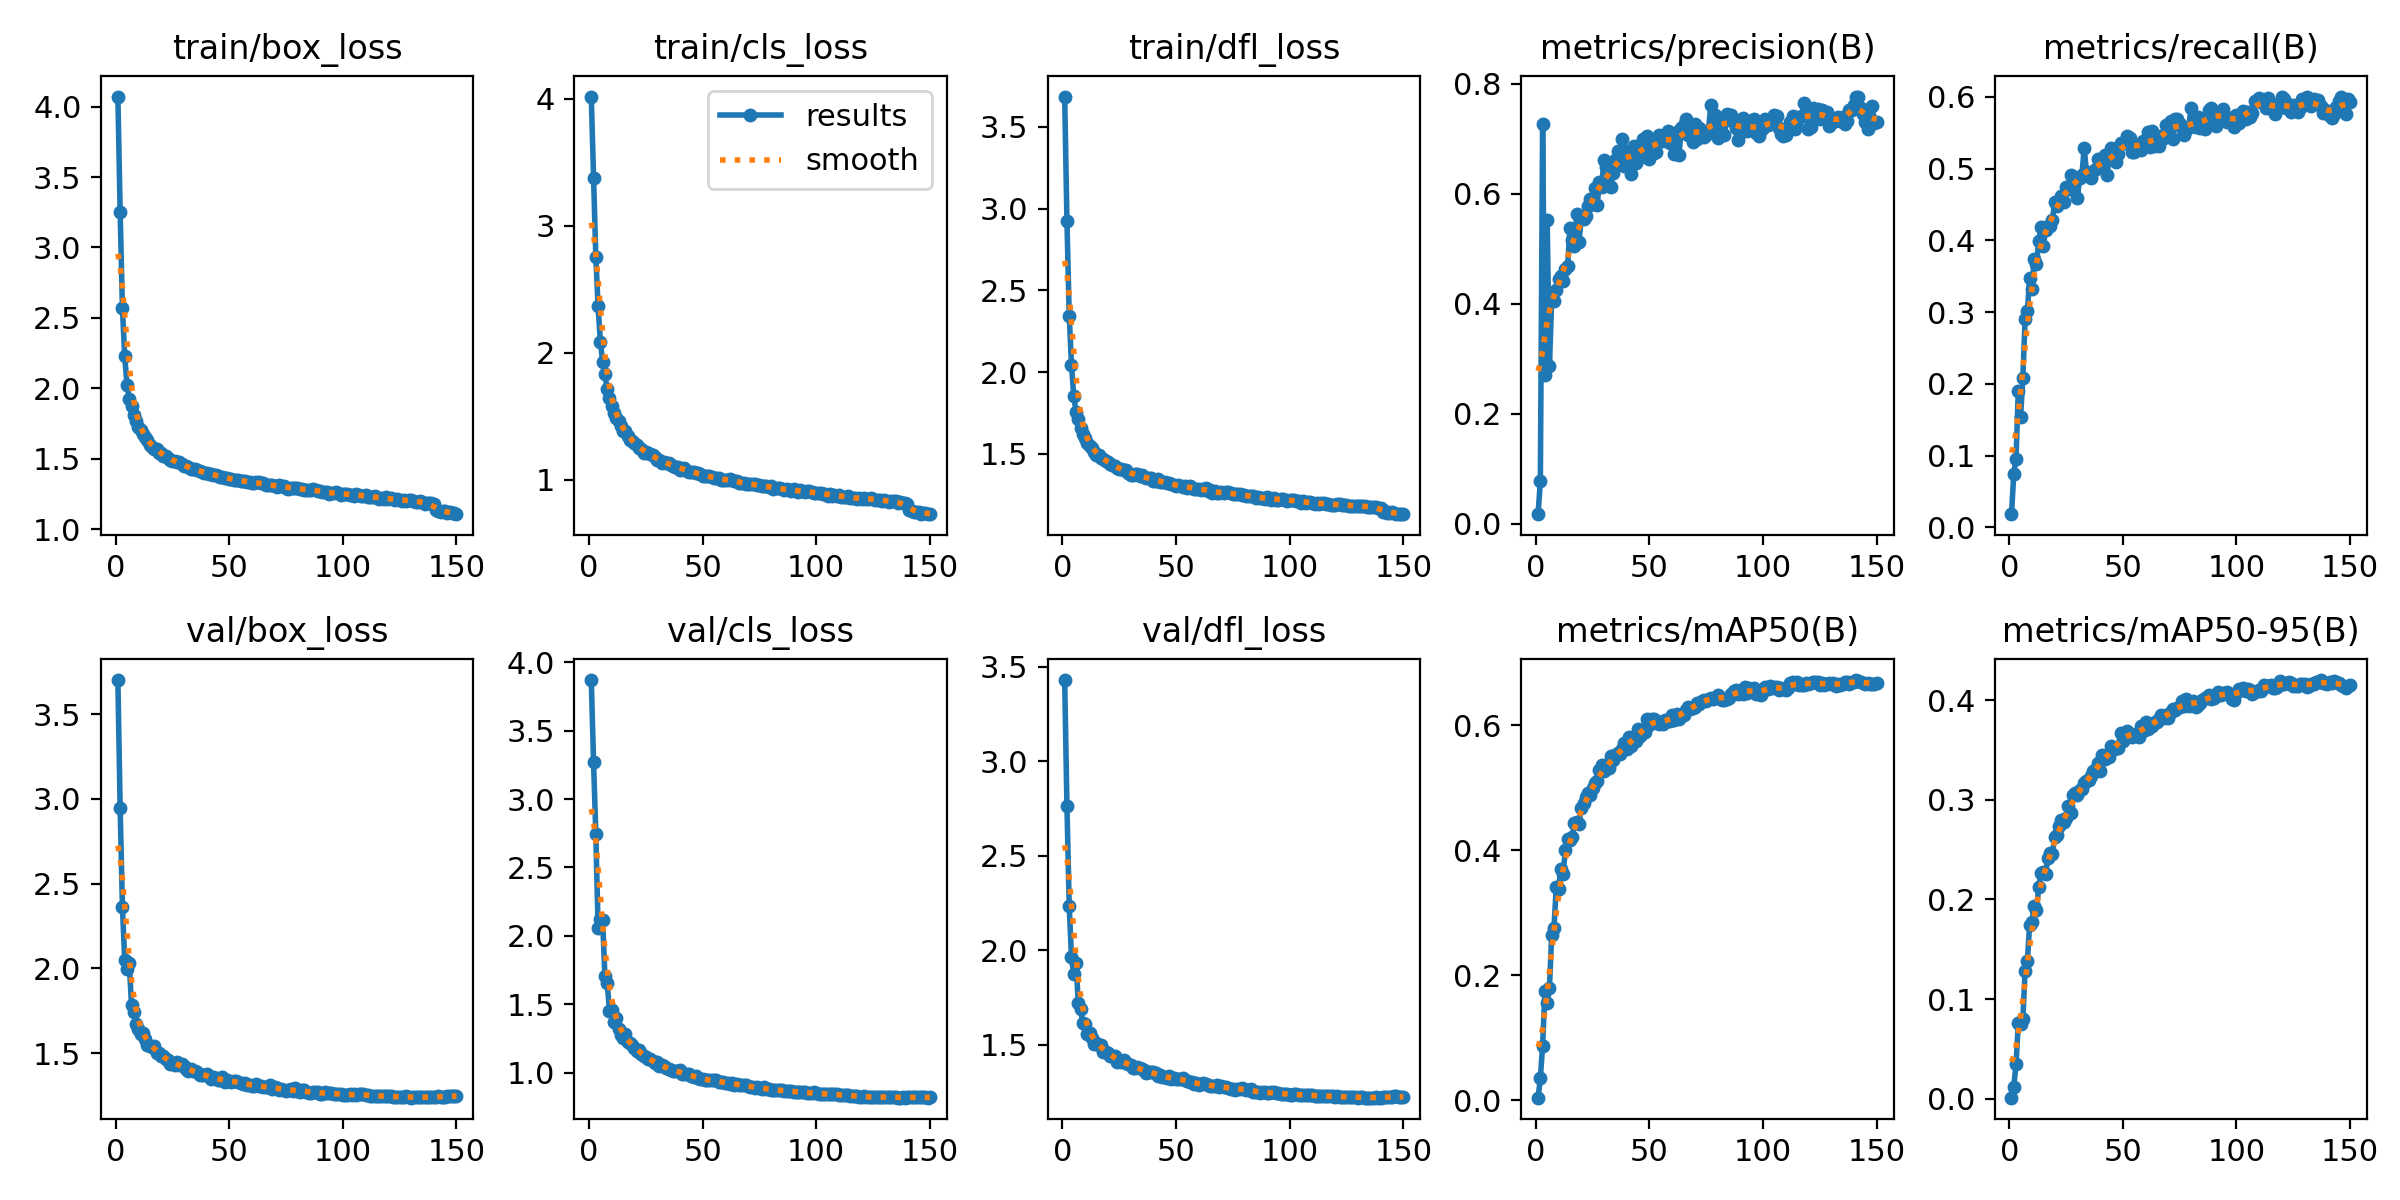

Values plotted in this chart, from the file beside it:
epoch, time, train/box_loss, train/cls_loss, train/dfl_loss, metrics/precision(B), metrics/recall(B), metrics/mAP50(B), metrics/mAP50-95(B), val/box_loss, val/cls_loss, val/dfl_loss, lr/pg0, lr/pg1, lr/pg2
1, 152.9, 4.072, 4.018, 3.685, 0.01736, 0.01831, 0.0041, 0.00111, 3.7, 3.87, 3.43, 0.07003, 0.003329, 0.003329
2, 238.6, 3.254, 3.373, 2.923, 0.07715, 0.0736, 0.03484, 0.01188, 2.943, 3.274, 2.761, 0.03999, 0.006619, 0.006619
3, 325.5, 2.568, 2.754, 2.345, 0.7273, 0.09582, 0.08735, 0.03448, 2.365, 2.745, 2.234, 0.009903, 0.009864, 0.009864
4, 408.6, 2.231, 2.365, 2.046, 0.2696, 0.1898, 0.1741, 0.07573, 2.052, 2.061, 1.961, 0.009802, 0.009802, 0.009802
5, 494.5, 2.026, 2.086, 1.853, 0.5527, 0.1537, 0.1554, 0.07534, 1.997, 2.12, 1.875, 0.009736, 0.009736, 0.009736
6, 638.9, 1.928, 1.927, 1.758, 0.2862, 0.2081, 0.1794, 0.08005, 2.034, 2.115, 1.931, 0.00967, 0.00967, 0.00967
7, 866.5, 1.875, 1.829, 1.715, 0.4093, 0.29, 0.2647, 0.1284, 1.782, 1.705, 1.718, 0.009604, 0.009604, 0.009604
8, 1034, 1.809, 1.712, 1.661, 0.4049, 0.3011, 0.2754, 0.1385, 1.741, 1.657, 1.688, 0.009538, 0.009538, 0.009538
9, 1118, 1.768, 1.639, 1.625, 0.4243, 0.3474, 0.3418, 0.1748, 1.673, 1.454, 1.613, 0.009472, 0.009472, 0.009472
10, 1202, 1.724, 1.578, 1.596, 0.4451, 0.3315, 0.3386, 0.1773, 1.645, 1.459, 1.608, 0.009406, 0.009406, 0.009406
11, 1287, 1.702, 1.522, 1.566, 0.4501, 0.3742, 0.3702, 0.1932, 1.612, 1.372, 1.556, 0.00934, 0.00934, 0.00934
12, 1465, 1.676, 1.484, 1.548, 0.4416, 0.3665, 0.3626, 0.1892, 1.618, 1.397, 1.561, 0.009274, 0.009274, 0.009274
13, 1698, 1.653, 1.464, 1.537, 0.4634, 0.3987, 0.3997, 0.2124, 1.585, 1.317, 1.533, 0.009208, 0.009208, 0.009208
14, 1929, 1.631, 1.419, 1.514, 0.4681, 0.4183, 0.4172, 0.2264, 1.55, 1.274, 1.504, 0.009142, 0.009142, 0.009142
15, 2161, 1.597, 1.385, 1.495, 0.5371, 0.3913, 0.4168, 0.2277, 1.545, 1.256, 1.507, 0.009076, 0.009076, 0.009076
16, 2398, 1.584, 1.38, 1.496, 0.5163, 0.4148, 0.4215, 0.2258, 1.536, 1.28, 1.498, 0.00901, 0.00901, 0.00901
17, 2633, 1.573, 1.341, 1.473, 0.5041, 0.4192, 0.4436, 0.2414, 1.542, 1.228, 1.495, 0.008944, 0.008944, 0.008944
18, 2863, 1.568, 1.315, 1.467, 0.5635, 0.4205, 0.4453, 0.2471, 1.503, 1.215, 1.463, 0.008878, 0.008878, 0.008878
19, 3097, 1.544, 1.301, 1.456, 0.5127, 0.4281, 0.4426, 0.2455, 1.5, 1.203, 1.46, 0.008812, 0.008812, 0.008812
20, 3331, 1.543, 1.285, 1.454, 0.5541, 0.453, 0.4674, 0.2625, 1.484, 1.18, 1.454, 0.008746, 0.008746, 0.008746
21, 3580, 1.519, 1.272, 1.441, 0.5537, 0.4472, 0.4758, 0.2648, 1.484, 1.161, 1.441, 0.00868, 0.00868, 0.00868
22, 3861, 1.521, 1.252, 1.434, 0.5598, 0.4537, 0.4848, 0.2734, 1.466, 1.167, 1.441, 0.008614, 0.008614, 0.008614
23, 4144, 1.509, 1.237, 1.426, 0.5776, 0.4619, 0.491, 0.2794, 1.46, 1.136, 1.438, 0.008548, 0.008548, 0.008548
24, 4426, 1.492, 1.213, 1.411, 0.5899, 0.4534, 0.4879, 0.278, 1.435, 1.124, 1.409, 0.008482, 0.008482, 0.008482
25, 4707, 1.487, 1.214, 1.409, 0.5812, 0.4748, 0.4996, 0.2819, 1.44, 1.114, 1.413, 0.008416, 0.008416, 0.008416
26, 4988, 1.484, 1.209, 1.406, 0.6098, 0.4712, 0.508, 0.294, 1.429, 1.102, 1.405, 0.00835, 0.00835, 0.00835
27, 5268, 1.477, 1.197, 1.403, 0.5798, 0.4914, 0.5112, 0.2872, 1.447, 1.097, 1.417, 0.008284, 0.008284, 0.008284
28, 5548, 1.475, 1.196, 1.4, 0.6206, 0.4698, 0.5275, 0.3051, 1.43, 1.082, 1.404, 0.008218, 0.008218, 0.008218
29, 5802, 1.46, 1.177, 1.386, 0.6119, 0.4839, 0.5359, 0.3068, 1.434, 1.07, 1.395, 0.008152, 0.008152, 0.008152
30, 5886, 1.451, 1.152, 1.373, 0.6622, 0.4588, 0.526, 0.3045, 1.422, 1.081, 1.393, 0.008086, 0.008086, 0.008086
31, 5969, 1.447, 1.153, 1.374, 0.6477, 0.4872, 0.5323, 0.3103, 1.404, 1.045, 1.373, 0.00802, 0.00802, 0.00802
32, 6054, 1.441, 1.133, 1.376, 0.6145, 0.4908, 0.531, 0.3109, 1.395, 1.058, 1.378, 0.007954, 0.007954, 0.007954
33, 6140, 1.431, 1.141, 1.376, 0.6122, 0.5285, 0.551, 0.3165, 1.406, 1.045, 1.381, 0.007888, 0.007888, 0.007888
34, 6226, 1.425, 1.131, 1.364, 0.6369, 0.4957, 0.5436, 0.3191, 1.396, 1.035, 1.376, 0.007822, 0.007822, 0.007822
35, 6312, 1.424, 1.133, 1.369, 0.6614, 0.4921, 0.552, 0.3204, 1.396, 1.029, 1.369, 0.007756, 0.007756, 0.007756
36, 6397, 1.423, 1.111, 1.359, 0.6783, 0.4874, 0.5553, 0.3238, 1.387, 1.017, 1.364, 0.00769, 0.00769, 0.00769
37, 6485, 1.414, 1.109, 1.351, 0.654, 0.4962, 0.5542, 0.3292, 1.369, 1.013, 1.352, 0.007624, 0.007624, 0.007624
38, 6572, 1.41, 1.097, 1.352, 0.6997, 0.499, 0.562, 0.3305, 1.372, 1.009, 1.352, 0.007558, 0.007558, 0.007558
39, 6655, 1.399, 1.101, 1.353, 0.6507, 0.5127, 0.5712, 0.3366, 1.369, 1.01, 1.354, 0.007492, 0.007492, 0.007492
40, 6740, 1.397, 1.078, 1.334, 0.6777, 0.5029, 0.5626, 0.3288, 1.377, 1.018, 1.355, 0.007426, 0.007426, 0.007426
41, 6825, 1.395, 1.086, 1.337, 0.671, 0.5133, 0.5806, 0.3446, 1.364, 0.9897, 1.35, 0.00736, 0.00736, 0.00736
42, 6908, 1.394, 1.094, 1.345, 0.6366, 0.5195, 0.5673, 0.3413, 1.345, 0.9937, 1.335, 0.007294, 0.007294, 0.007294
43, 6993, 1.385, 1.068, 1.331, 0.6866, 0.4912, 0.577, 0.345, 1.36, 0.9904, 1.337, 0.007228, 0.007228, 0.007228
44, 7077, 1.387, 1.062, 1.329, 0.6555, 0.5139, 0.575, 0.3428, 1.351, 0.9873, 1.33, 0.007162, 0.007162, 0.007162
45, 7160, 1.381, 1.06, 1.328, 0.6623, 0.5291, 0.5939, 0.3537, 1.343, 0.9772, 1.33, 0.007096, 0.007096, 0.007096
46, 7244, 1.372, 1.062, 1.322, 0.6809, 0.513, 0.5829, 0.351, 1.34, 0.9668, 1.321, 0.00703, 0.00703, 0.00703
47, 7332, 1.369, 1.052, 1.322, 0.6988, 0.5096, 0.592, 0.3517, 1.362, 0.9787, 1.331, 0.006964, 0.006964, 0.006964
48, 7415, 1.364, 1.049, 1.317, 0.6881, 0.5197, 0.5893, 0.3524, 1.328, 0.9593, 1.318, 0.006898, 0.006898, 0.006898
49, 7501, 1.363, 1.044, 1.31, 0.7056, 0.5356, 0.6095, 0.3673, 1.341, 0.9512, 1.326, 0.006832, 0.006832, 0.006832
50, 7587, 1.357, 1.031, 1.307, 0.6634, 0.5352, 0.6006, 0.3589, 1.335, 0.9554, 1.318, 0.006766, 0.006766, 0.006766
51, 7670, 1.36, 1.025, 1.308, 0.6911, 0.5351, 0.6094, 0.3674, 1.33, 0.948, 1.316, 0.0067, 0.0067, 0.0067
52, 7755, 1.351, 1.03, 1.304, 0.6737, 0.5451, 0.6099, 0.3689, 1.335, 0.9444, 1.318, 0.006634, 0.006634, 0.006634
53, 7839, 1.35, 1.03, 1.299, 0.6766, 0.5419, 0.6059, 0.3662, 1.339, 0.9467, 1.322, 0.006568, 0.006568, 0.006568
54, 7924, 1.351, 1.018, 1.302, 0.7074, 0.523, 0.6015, 0.3631, 1.331, 0.945, 1.31, 0.006502, 0.006502, 0.006502
55, 8008, 1.341, 1.016, 1.295, 0.6996, 0.5231, 0.6054, 0.3652, 1.326, 0.9438, 1.307, 0.006436, 0.006436, 0.006436
56, 8092, 1.345, 1.01, 1.303, 0.6962, 0.5307, 0.6013, 0.3655, 1.318, 0.9433, 1.299, 0.00637, 0.00637, 0.00637
57, 8177, 1.343, 1.011, 1.293, 0.7022, 0.5299, 0.6082, 0.3634, 1.324, 0.9336, 1.301, 0.006304, 0.006304, 0.006304
58, 8261, 1.335, 0.9969, 1.287, 0.7147, 0.5258, 0.6088, 0.3737, 1.31, 0.929, 1.294, 0.006238, 0.006238, 0.006238
59, 8345, 1.336, 0.998, 1.287, 0.693, 0.538, 0.6072, 0.369, 1.313, 0.9305, 1.295, 0.006172, 0.006172, 0.006172
60, 8430, 1.329, 0.9964, 1.287, 0.7016, 0.5352, 0.6155, 0.3784, 1.306, 0.9237, 1.288, 0.006106, 0.006106, 0.006106
... 90 more rows
